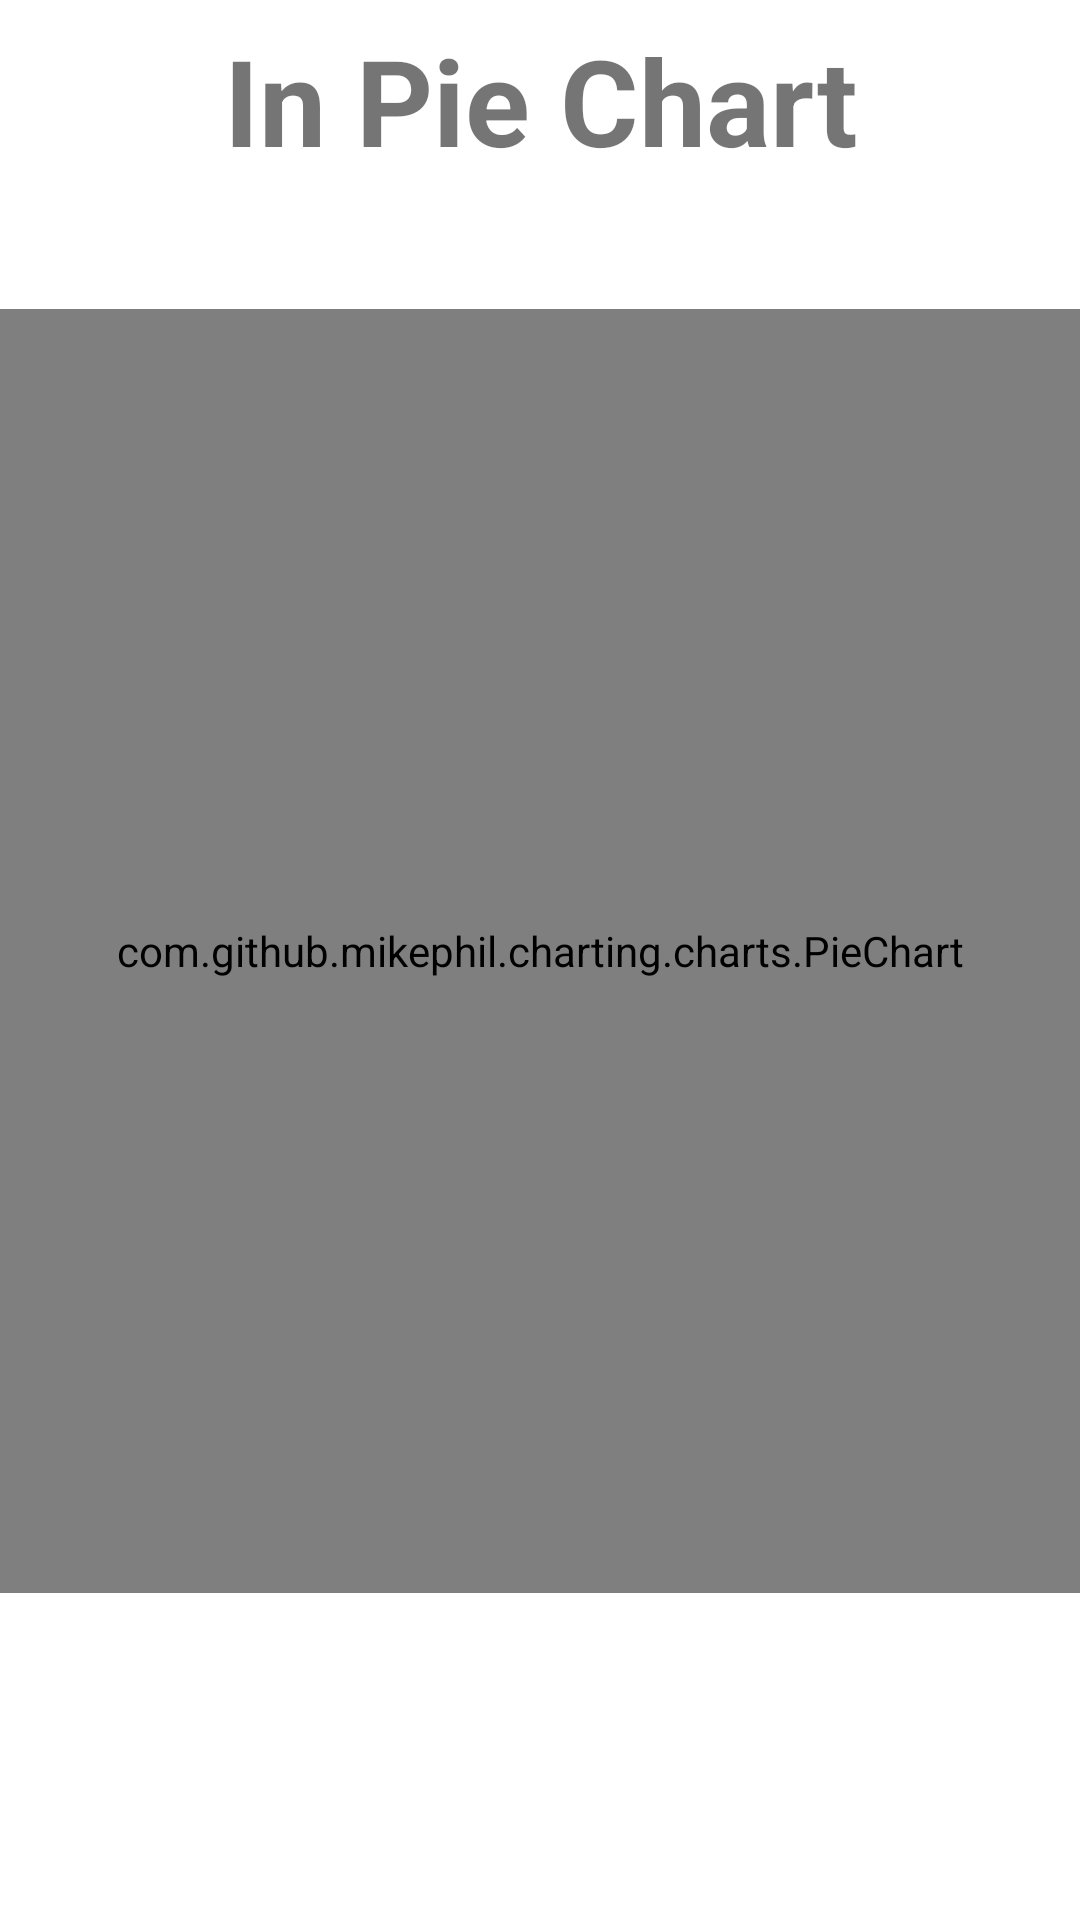

Layout XML and referenced resources for this Android screen:
<!-- AndroidManifest.xml: application theme Theme.Light -->
<!-- res/layout/activity_chart.xml -->
<?xml version="1.0" encoding="utf-8"?>
<RelativeLayout xmlns:android="http://schemas.android.com/apk/res/android"
    xmlns:app="http://schemas.android.com/apk/res-auto"
    xmlns:tools="http://schemas.android.com/tools"
    android:layout_width="match_parent"
    android:layout_height="match_parent"
    tools:context=".ChartActivity">

    <TextView
        android:id="@+id/textView7"
        android:layout_width="397dp"
        android:layout_height="67dp"
        android:gravity="center"
        android:text="In Pie Chart"
        android:textSize="40sp"
        android:textStyle="bold" />

    <com.github.mikephil.charting.charts.PieChart
        android:id="@+id/pie"
        android:layout_width="378dp"
        android:layout_height="428dp"
        android:layout_alignParentTop="true"
        android:layout_centerHorizontal="true"
        android:layout_marginTop="103dp" />
    <ImageView
        android:id="@+id/imageView2"
        android:layout_width="376dp"
        android:layout_below="@+id/pie"
        android:layout_height="wrap_content"
        android:layout_alignParentBottom="true"
        android:layout_centerHorizontal="true"
        android:layout_marginBottom="13dp"
        tools:srcCompat="@tools:sample/avatars" />

</RelativeLayout>
<!-- resources referenced by this layout -->
<resources>
  <style name="Theme.Light" parent="Theme.MaterialComponents.DayNight.DarkActionBar">
          
          <item name="colorPrimary">@color/purple_500</item>
          <item name="colorPrimaryVariant">@color/purple_700</item>
          <item name="colorOnPrimary">@color/white</item>
          
          <item name="colorSecondary">@color/teal_200</item>
          <item name="colorSecondaryVariant">@color/teal_700</item>
          <item name="colorOnSecondary">@color/black</item>
          
          <item name="android:statusBarColor" tools:targetApi="l">?attr/colorPrimaryVariant</item>
          
          <item name="bg">#e4e4e4</item>
          <item name="cardViewBackground">@color/teal_700</item>
          <item name="primaryTextColor">#DE000000</item>
          <item name="secondaryTextColor">#8A000000</item>
          <item name="LinearLayoutColor">@android:color/holo_orange_light</item>
      </style>
  <!-- not gathered from this repository: default colours our renderer supplied (Android Studio template values) -->
  <color name="purple_500">#FF6200EE</color>
  <color name="purple_700">#FF3700B3</color>
  <color name="teal_200">#FF03DAC5</color>
  <color name="teal_700">#FF018786</color>
  <color name="black">#FF000000</color>
  <color name="white">#FFFFFFFF</color>
</resources>
